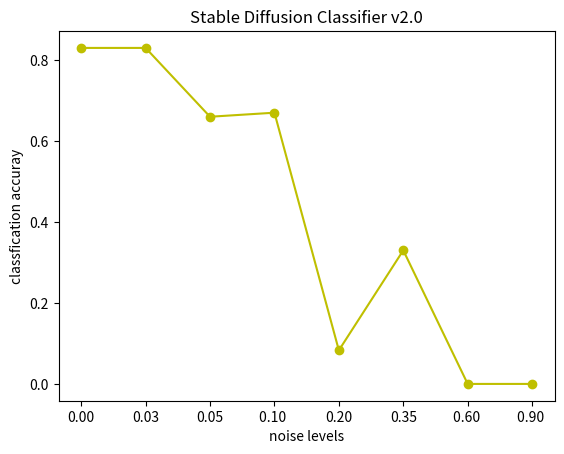

Here is the Python script that generated this plot: (Note: this script raises an exception after producing the figure.)
import matplotlib.pyplot as plt


contrast_accuracy = {
'c100' : 0.917,
'c50' : 0.917,
'c30' : 0.917,
'c15' : 1.0,
'c10' : 0.667,
'c05' : 1.0,
'c03' : 0.5,
'c01' : 0.167,}

uniform_noise_accuracy = {'0.00' : 0.83,
'0.03' : 0.83,
'0.05' : 0.66,
'0.10 ': 0.67,
'0.20': 0.083,
'0.35' : 0.33,
'0.60 ': 0.0,
'0.90 ': 0.0}


plt.plot(list(uniform_noise_accuracy.keys()), list(uniform_noise_accuracy.values()), marker = 'o', color = 'y')
plt.title('Stable Diffusion Classifier v2.0')
plt.xlabel('noise levels')
plt.ylabel('classfication accuray')
plt.savefig('/media/data_cifs/projects/prj_model_vs_human/diffusion-classifier/diffusion-classifier/plots/uniform_noise.png')